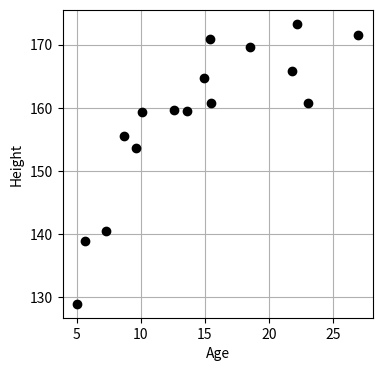
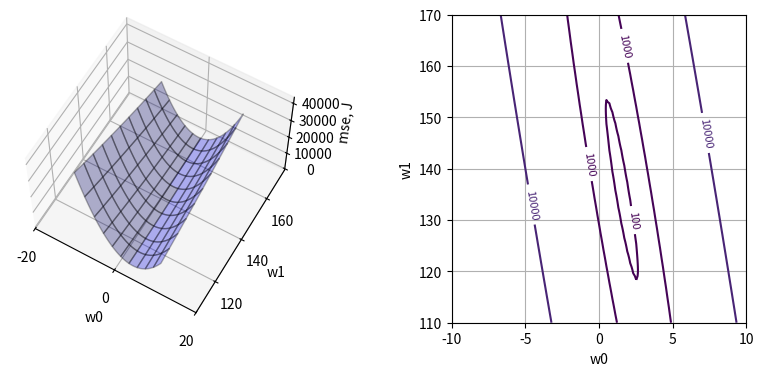
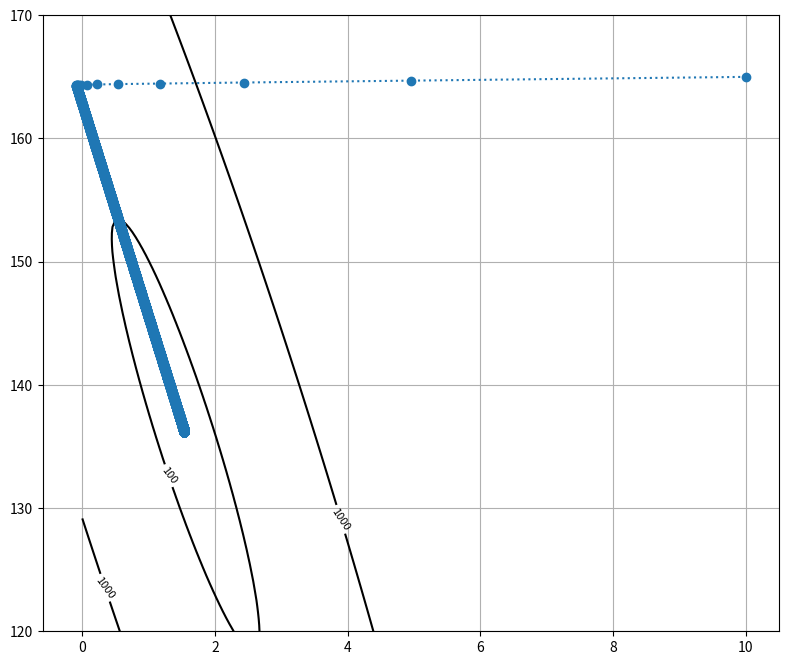
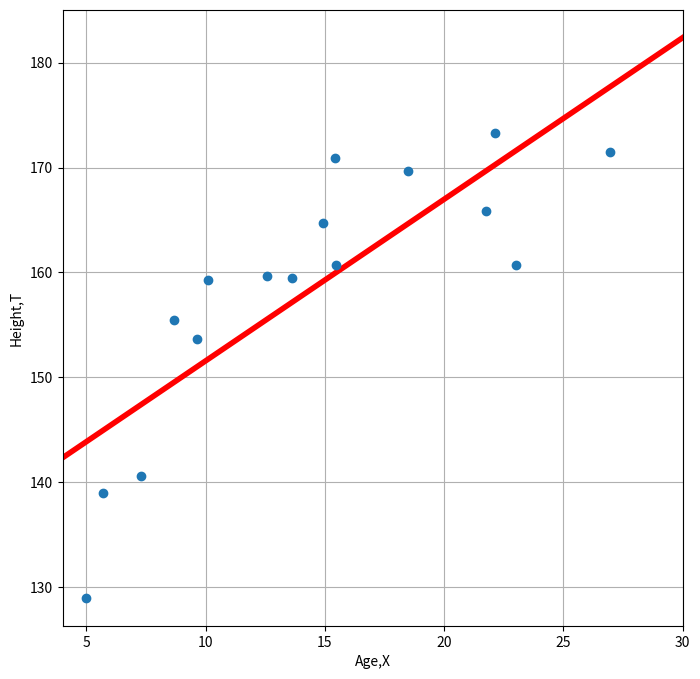

Generate these figures, in order, with matplotlib:
import numpy as np
import matplotlib.pyplot as plt
%matplotlib inline

np.random.seed(seed=1)
x_min = 4;
x_max = 30
x_n =16
X =  5 + 25*np.random.rand(x_n)
prm_c = [170, 108, 0.2]
T = prm_c[0] - prm_c[1]*np.exp(-prm_c[2]*X) + 4*np.random.randn(x_n)
np.savez('ch5_data.npz',X=X,x_min=x_min, x_max=x_max, x_n=x_n, T=T)

print(np.round(X,2))
print(np.round(T,2))

plt.figure(figsize=(4,4))
plt.plot(X,T,'ko')
plt.grid(True)
plt.xlabel('Age')
plt.ylabel('Height')
plt.show()

from mpl_toolkits.mplot3d import Axes3D

def mse_line(x,t,w) :
    y = w[0]*x +w[1]
    mse = np.mean((y-t)**2)
    return mse

xn = 100
w0_range = [-10,10]
w1_range = [110,170]
x0 = np.linspace(w0_range[0],w0_range[1],xn)
x1 = np.linspace(w1_range[0],w1_range[1],xn)
xx0, xx1 = np.meshgrid(x0,x1)
J = np.zeros((len(x0), len(x1)))

for i0 in range(xn):
    for i1 in range(xn):
        J[i1,i0] = mse_line(X,T,(x0[i0],x1[i1]))
        
plt.figure(figsize=(9.5,4))
plt.subplots_adjust(wspace=0.5)

ax = plt.subplot(1,2,1,projection='3d')
ax.plot_surface(xx0,xx1,J,rstride=10,cstride=10,alpha=0.3, color='blue', edgecolor = 'black')
ax.set_xticks([-20,0,20])
ax.set_yticks([120,140,160])
ax.view_init(60,-60)
ax.set_xlabel('w0')
ax.set_ylabel('w1')
ax.set_zlabel('mse, J')

plt.subplot(1,2,2)
cont = plt.contour(xx0,xx1,J,30,levels=[100, 1000, 10000, 100000])
cont.clabel(fmt='%1.0f', fontsize=8)
plt.xlabel('w0')
plt.ylabel('w1')
plt.grid(True)
plt.show();


def dmse_line(x,t,w):
    y = w[0]*x + w[1]
    d_w0 = 2*np.mean((y-t)*x)
    d_w1 = 2*np.mean(y-t)
    return d_w0,d_w1

d_w = dmse_line(X,T,[4, 165])
print(np.round(d_w,1))

def fit_line_num(x,t):
    w_init = [10.0, 165.0]
    alpha = 0.001
    i_max = 100000
    eps = 0.1
    w_i = np.zeros([i_max,2])
    w_i[0,:] = w_init
    for i in range(1, i_max):
        dmse = dmse_line(x,t,w_i[i-1])
        w_i[i,0] = w_i[i-1,0] - alpha*dmse[0]
        w_i[i,1] = w_i[i-1,1] - alpha*dmse[1]
        if max(np.absolute(dmse)) <eps:
            break
        if i>1380000 :
            print('Step {0:d} : [{1:.6f}, {2:.6f}]'.format(i,w_i[i,0],w_i[i,1]))
    w0 = w_i[i,0]
    w1 = w_i[i,1]
    w_i = w_i[:i,:]
    return w0,w1, dmse, w_i

plt.figure(figsize=(9.5,8))
w0_range = [0,5]
w1_range = [120,170]
x0 = np.linspace(w0_range[0],w0_range[1],xn)
x1 = np.linspace(w1_range[0], w1_range[1],xn)
J = np.zeros((len(x0),len(x1)))
for i0 in range(xn):
    for i1 in range(xn):
        J[i1,i0] = mse_line(X,T,(x0[i0],x1[i1]))
cont = plt.contour(x0,x1,J,30,colors='black', levels=(100,1000,10000,100000))
cont.clabel(fmt='%1.0f',fontsize=8)
plt.grid(True)

W0,W1,dMSE,W_history = fit_line_num(X,T)

print('반복횟수 {0}'.format(W_history.shape[0]))
print('W={0:.6f}, {1:.6f}'.format(W0,W1))
print('dMSE=[{0:.6f}, {1:.6f}]'.format(dMSE[0],dMSE[1]))
print('MSE={0:.6f}'.format(mse_line(X,T,[W0,W1])))
plt.plot(W_history[:,0], W_history[:,1],'o:')
plt.show()

X_min = x_min
X_max = x_max
def show_line(w):
    xb = np.linspace(X_min,X_max,100)
    y = w[0] * xb+ w[1]
    plt.plot(xb,y,'r-',linewidth=4)

plt.figure(figsize=(8,8))
W = np.array([W0,W1])
mse = mse_line(X,T,W)
print("w0={0:.3f}, w1={1:.3f}".format(W0,W1))
print('SD={0:.3f}cm'.format(np.sqrt(mse)))

show_line(W)
plt.plot(X,T,'o')
plt.xlim(X_min,X_max)
plt.grid(True)
plt.xlabel('Age,X')
plt.ylabel('Height,T')
plt.show()





